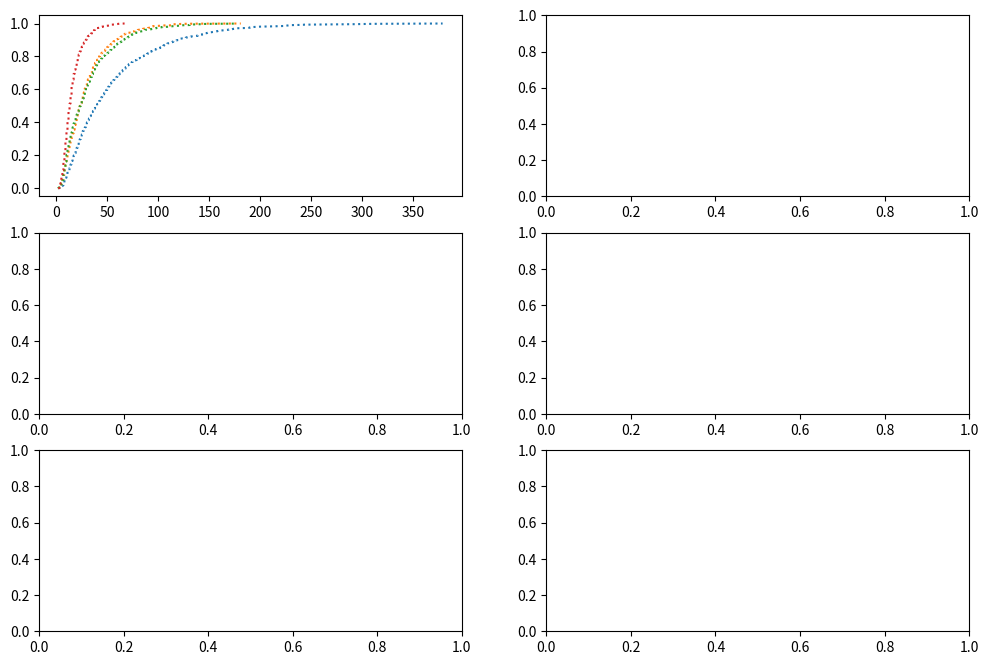

The matplotlib source for this figure: (Note: this script raises an exception after producing the figure.)
import numpy as np 
import matplotlib.pyplot as plt
import statistics as s

run_gwsat01 = [5199, 5781, 17786, 3586, 2035, 1951, 4671, 5644, 11506, 8211, 3898, 2311, 13757, 23339, 6862, 8777, 3559, 2835, 4026, 25472, 9886, 3614, 2482, 2015, 7918, 16600, 9321, 5143, 27361, 8989, 4627, 5298, 12314, 25725, 7415, 4192, 44845, 16258, 17688, 7928, 4772, 1811, 9944, 6477, 8719, 3542, 5426, 13150, 2348, 3754, 1678, 29783, 1501, 9166, 23778, 1407, 14811, 3742, 4362, 6793, 13452, 8936, 4856, 3973, 10255, 20146, 5754, 2731, 6534, 14142, 8356, 16496, 6479, 6290, 3115, 12085, 6852, 4202, 19853, 9624, 3815, 25770, 3321, 7313, 14459, 22357, 6512, 1547, 2058, 33797, 10723, 6526, 6615, 5202, 7465, 20494, 34364, 1863, 13225, 1115, 5977, 3455, 3413, 6403, 3446, 4559, 12100, 6648, 1656, 4048, 5475, 6281, 5174, 6696, 11252, 12458, 10347, 7249, 10497, 20545, 2948, 17930, 8881, 2993, 11540, 57652, 8520, 35996, 12899, 23706, 6480, 2801, 7597, 1328, 6486, 1386, 14342, 4752, 2293, 11335, 4630, 10441, 5511, 1670, 2106, 19307, 3757, 5257, 1573, 28658, 8158, 37758, 18361, 36946, 18681, 5201, 8092, 4422, 1996, 9926, 15085, 9188, 5573, 3670, 20607, 11661, 13432, 19928, 16103, 2654, 8193, 6345, 1149, 2307, 6110, 5028, 12952, 24828, 14225, 2759, 3028, 11117, 4985, 9172, 1992, 2599, 2892, 14441, 10565, 8539, 13103, 7961, 8014, 6746, 7239, 38395, 3555, 18312, 1828, 3356, 1871, 3861, 16577, 8873, 17490, 27276, 2557, 9348, 10919, 35262, 5149, 1825, 12068, 7619, 10418, 48613, 2990, 15554, 12157, 3116, 6010, 10549, 13154, 2606, 4875, 2456, 5279, 11248, 8753, 11864, 4324, 2401, 2466, 32206, 7419, 12906, 20642, 18571, 1912, 3633, 1682, 12963, 3851, 1938, 15729, 2566, 3849, 29194, 3723, 4043, 17529, 2070, 27378, 4763, 10416, 10362, 8148, 2203, 6922, 4375, 1919, 5557, 24635, 7837, 3376, 3841, 16571, 1957, 19644, 6086, 13964, 10236, 3344, 4790, 8685, 8387, 12072, 4609, 3261, 14367, 7056, 6465, 6479, 2895, 5106, 1899, 25235, 7329, 10339, 12455, 7987, 18485, 6398, 5500, 25303, 5147, 4635, 11928, 6702, 8684, 9809, 3491, 13830, 12762, 4402, 2777, 7258, 9347, 6487, 7226, 9140, 14481, 13621, 2569, 7385, 4168, 3587, 25613, 5769, 2896, 4769, 25749, 11427, 13172, 9086, 7127, 6588, 9510, 6073, 6759, 2680, 8067, 25462, 14120, 30145, 1421, 10988, 4093, 20772, 10184, 4517, 3088, 4241, 4079, 3978, 2207, 6031, 23464, 9971, 13049, 11457, 7889, 10774, 11014, 1488, 12206, 52258, 19919, 7138, 25275, 2143, 7608, 5540, 61569, 9578, 1569, 6695, 14557, 5403, 7404, 6649, 8019, 19448, 18967, 27868, 15634, 5729, 7433, 8685, 28590, 10754, 2267, 8514, 5043, 4833, 4980, 4830, 3049, 10289, 9681, 11872, 9546, 3969, 4619, 11891, 4342, 12081, 8208, 2814, 11301, 3422, 3229, 16084, 3161, 2460, 18370, 28021, 2612, 1796, 4790, 32966, 5285, 38653, 3665, 1342, 10922, 2022, 1577, 4605, 7486, 3266, 23604, 13187, 5283, 20893, 2463, 7158, 14928, 26658, 3152, 52952, 8049, 4494, 30065, 4445, 1843, 22902, 14421, 1486, 22211, 38594, 5544, 23352, 2613, 6727, 16712, 3040, 2966, 15621, 10467, 8053, 2613, 20768, 7632, 9177, 825, 8314, 15117, 16141, 13344, 2028, 8011, 19656, 8412, 4553, 2019, 3174, 4116, 19179, 2545, 1677, 6624, 7796, 10032, 2236, 2277, 2238, 3685, 26353, 40879, 14645, 7288, 4333, 5466, 17078, 2462, 7453, 5350, 4340, 9035, 9864, 13666, 6044, 2343, 13140, 32960, 24901, 6320, 63683, 7346, 3770, 17019, 12168, 11444, 10188, 2560, 2992, 4925, 4819, 39699, 3480, 5792, 12537, 4250, 13576, 1466, 7658, 2424, 14899, 6904, 5299, 5943, 2644, 32227, 5222, 3783, 1609, 6431, 5004, 16471, 2446, 12838, 2289, 24881, 19739, 6262, 5961, 12805, 4872, 4123, 1866, 19181, 5287, 4492, 21696, 2067, 15504, 24357, 2895, 3018, 4006, 11589, 19556, 10351, 13032, 18259, 17192, 10722, 11601, 12557, 29329, 11237, 6226, 10396, 7609, 4093, 49394, 2933, 1219, 2682, 3670, 4294, 8412, 14209, 8732, 26082, 3838, 12107, 1880, 6256, 3444, 5369, 9084, 2373, 10464, 5112, 3171, 6905, 3179, 10650, 6154, 15934, 22113, 1471, 9691, 12045, 4435, 7089, 43700, 11129, 9667, 7978, 11603, 8932, 2210, 14102, 3845, 23180, 3949, 4115, 7222, 12768, 10219, 30672, 9425, 2031, 9108, 19564, 5397, 19235, 2939, 2108, 9141, 13459, 12203, 16107, 7728, 3475, 1841, 3126, 2999, 20889, 9951, 27797, 8949, 26820, 8301, 4604, 16678, 2645, 8398, 7357, 4349, 5431, 13200, 6362, 2225, 63070, 9725, 4965, 3570, 3750, 7118, 9340, 6958, 3692, 7261, 6610, 5766, 11628, 2018, 19266, 27196, 1801, 27504, 5519, 5588, 3657, 4613, 14590, 4969, 24072, 2583, 6478, 4926, 1920, 18043, 18422, 5142, 5541, 24934, 12385, 7184, 5297, 9796, 8175, 20846, 2985, 4135, 43640, 5705, 21213, 7830, 2490, 3642, 18039, 24835, 9385, 14660, 31241, 11333, 14171, 4780, 23944, 4896, 1786, 6578, 23345, 3744, 8126, 9026, 5476, 4123, 41019, 5468, 14621, 2466, 5748, 1683, 10511, 3929, 3281, 2259, 21204, 5451, 2051, 27153, 8988, 14889, 46241, 3763, 6370, 2911, 11920, 835, 10336, 7311, 12624, 5174, 25949, 2429, 3650, 6707, 8300, 20616, 10461, 13779, 8288, 29914, 24081, 9516, 21777, 2612, 6366, 2283, 6149, 11116, 14477, 4026, 7965, 882, 1838, 3714, 3920, 7257, 19901, 9749, 5577, 1516, 6145, 4423, 4994, 6847, 12123, 8053, 3773, 4533, 5608, 32464, 12596, 13293, 3856, 3735, 7418, 5644, 1747, 2884, 20648, 4315, 3848, 5903, 6321, 16332, 22293, 1763, 10359, 44838, 11069, 37588, 4818, 25288, 2221, 22168, 1611, 8190, 2021, 6629, 2580, 8678, 8718, 14331, 2560, 28215, 2277, 3892, 13002, 1589, 8191, 3295, 19837, 7510, 34318, 2054, 5413, 17330, 22473, 17084, 3023, 24266, 10477, 6318, 9003, 9002, 4267, 10203, 13424, 31863, 5199, 19235, 9944, 15958, 4048, 2683, 9116, 19531, 10808, 2539, 8045, 5731, 15824, 35857, 2937, 12196, 9347, 1611, 1802, 11802, 7635, 5761, 17862, 9078, 5257, 32409, 3724, 9212, 12147, 13339, 2851, 16903, 12470, 7234, 10060, 8318, 9111, 17049, 4097, 12355, 6694, 19575, 26579, 13518, 15517, 27953, 6074, 7731, 13137, 6244, 9651, 2798, 2428, 7595, 10109, 19484, 5015, 1977, 3087, 13687, 30766, 9510, 8335, 8577, 4910, 5494, 2835, 7649, 2970, 1075, 3406, 3474, 4034, 26033, 17933, 3978, 9036, 5511, 10819, 2272, 1884, 11541, 3410, 8799, 8571, 4054, 3407, 31807, 6359, 7973, 6582, 1184, 8155, 2409, 1552, 23340, 2314, 10752, 6355, 8543, 5962, 2270, 10588, 5820, 15736, 4289, 9452, 11498, 9116, 22852, 5499, 8744, 26334, 2417, 7335, 16322, 23340, 16274, 2099, 25032, 3058, 6467, 4722, 5246, 18027, 13782, 9966, 2115, 16513, 15641, 6848, 1139, 22568, 21924, 14407, 11557, 7904, 19786, 14695, 11346, 18722, 4036, 3216, 3939, 6826, 6422, 7853, 16897, 8681, 4492, 3556, 27770, 7470, 11034, 8394, 4028, 5259, 4345, 3534, 15617, 4127, 2187, 15297]
run_gwsat02 = [7224, 7583, 4190, 3749, 2569, 3185, 3844, 4190, 21545, 7388, 7163, 1783, 3704, 1275, 2917, 5154, 21395, 4319, 2380, 13391, 5257, 2887, 7158, 12853, 2315, 8949, 2253, 6528, 11657, 6747, 7682, 5536, 1963, 5912, 8268, 3256, 4375, 4633, 14256, 3188, 3452, 4330, 16558, 1743, 7215, 1452, 2526, 2230, 1847, 1924, 1938, 4485, 6291, 3176, 11940, 8640, 4938, 3474, 4752, 6587, 2685, 2108, 4296, 6784, 2739, 1996, 1693, 3891, 5358, 6391, 4577, 6560, 2960, 5253, 6927, 1793, 5166, 2846, 5424, 3822, 5241, 3892, 3214, 9470, 5601, 3061, 8895, 2284, 2348, 5634, 3848, 1768, 16279, 10107, 3891, 3064, 3995, 3651, 3032, 10827, 5051, 4130, 4928, 2410, 10823, 1987, 2010, 4910, 6554, 4634, 3210, 2496, 2711, 7628, 4369, 1756, 4509, 6280, 2319, 6091, 12216, 3802, 4782, 5919, 923, 7384, 1983, 10434, 2836, 6537, 11676, 4926, 11090, 3246, 2006, 17033, 3531, 10709, 1192, 3166, 13968, 13377, 2058, 5572, 1248, 4177, 2189, 7553, 6301, 1936, 6276, 7296, 5072, 5677, 3364, 11190, 3719, 9387, 1625, 873, 3690, 7278, 3591, 6835, 2361, 2310, 5482, 5024, 5581, 4739, 5195, 3096, 1154, 6636, 8948, 5396, 3518, 1646, 3109, 9919, 16062, 9559, 15569, 2282, 8684, 1439, 16173, 2502, 3182, 2421, 6477, 3599, 2394, 4795, 8446, 16137, 9971, 3852, 10233, 3492, 18424, 6582, 1891, 7513, 5188, 8879, 1679, 2374, 4182, 1578, 1704, 11537, 2036, 9794, 5481, 7707, 6085, 7340, 6821, 843, 4959, 9637, 10679, 2864, 11368, 7966, 5294, 6331, 4008, 7957, 3235, 4198, 7563, 6065, 1239, 11469, 4270, 1604, 1991, 8634, 2142, 2053, 6132, 2139, 1241, 1542, 6093, 2786, 3934, 5802, 9388, 1736, 3787, 3139, 2160, 8133, 7395, 2419, 7404, 2123, 5004, 2913, 9054, 5934, 7119, 8866, 7155, 4808, 6639, 4410, 6275, 9604, 5881, 3211, 7481, 7887, 3783, 9859, 3343, 8919, 4564, 6641, 5518, 11340, 4108, 6575, 3735, 10902, 13561, 3665, 8934, 4321, 5386, 2147, 2044, 3940, 3949, 3343, 4513, 4430, 1595, 1491, 8434, 1894, 6270, 8349, 5005, 4597, 5561, 2094, 2439, 9635, 2737, 3563, 6783, 6135, 7123, 12725, 9732, 4999, 11082, 7796, 2361, 5732, 3733, 2993, 4785, 7803, 6782, 2853, 4129, 7524, 5041, 7726, 13896, 4645, 4486, 4515, 4727, 7010, 7245, 13031, 4857, 4431, 13013, 4664, 10612, 24221, 2718, 7690, 3124, 1461, 5041, 5891, 3618, 5353, 4743, 7196, 6741, 3679, 2333, 2388, 2588, 4694, 3915, 4146, 7393, 2653, 7752, 16060, 7294, 4671, 3894, 5764, 3616, 10642, 1621, 9916, 4060, 4520, 3969, 1176, 7581, 2558, 2110, 6771, 2740, 5328, 5010, 2464, 2153, 5113, 11466, 1728, 7472, 3696, 6132, 9040, 4909, 5635, 1888, 4048, 5308, 5511, 3917, 5150, 3562, 5502, 6883, 2201, 4629, 3930, 1511, 8013, 3167, 5249, 8118, 7647, 5884, 1968, 2872, 4188, 3844, 13719, 6564, 5462, 2393, 3673, 3239, 1178, 2789, 3353, 2943, 2184, 1848, 1223, 1467, 2228, 8192, 2951, 5789, 16765, 15709, 3706, 6878, 2768, 2412, 8438, 14196, 3944, 1578, 2371, 8363, 1267, 18437, 4950, 4684, 2384, 4886, 7887, 2053, 8910, 9149, 10107, 4902, 2731, 9293, 4623, 1712, 7029, 13547, 11026, 5206, 6165, 11729, 2987, 8159, 1926, 8085, 1940, 4182, 12305, 11258, 7190, 6655, 6464, 2487, 2195, 1661, 2949, 1361, 3340, 3131, 4235, 6251, 6059, 5882, 6430, 4888, 4173, 1435, 14224, 4036, 6108, 2436, 5637, 5788, 2170, 10607, 6523, 9022, 1907, 1709, 5920, 2752, 2047, 1861, 4206, 1733, 2541, 15207, 3371, 1371, 4006, 1085, 6324, 3972, 1353, 2387, 2174, 7931, 3183, 10518, 1629, 1594, 1389, 4290, 1643, 3756, 4136, 2957, 2566, 1752, 5935, 3216, 3571, 3815, 3066, 6871, 10195, 2223, 4054, 5974, 1412, 13615, 2840, 1942, 2834, 3259, 2843, 6674, 1126, 16633, 1320, 2880, 2094, 4717, 6297, 1351, 3584, 17193, 18161, 3936, 5924, 6612, 8694, 2127, 4956, 8337, 1957, 11879, 8732, 4402, 17841, 4092, 18671, 5936, 1114, 2638, 3447, 1233, 4459, 1867, 2144, 12487, 4068, 684, 2674, 10161, 4294, 8017, 1713, 1703, 1208, 7371, 4393, 4810, 3969, 2544, 2481, 4025, 2551, 1607, 4258, 4570, 11407, 7141, 3103, 5699, 9245, 7268, 2951, 1655, 1954, 4099, 9120, 2693, 2209, 8707, 2768, 5551, 2803, 5332, 3838, 4770, 3990, 4476, 3500, 18791, 2522, 3089, 9886, 5919, 3025, 1494, 4933, 19376, 6169, 5364, 20223, 11116, 4938, 13896, 6582, 10369, 8745, 4487, 3283, 5543, 5714, 1436, 3004, 4223, 10146, 5308, 2073, 4976, 1963, 9510, 1128, 2196, 2881, 4104, 2322, 2864, 6659, 2778, 4910, 1485, 1108, 7966, 3391, 7835, 1379, 3111, 4125, 5619, 1574, 3212, 3465, 6770, 4141, 6541, 6264, 2934, 6900, 4345, 8761, 4298, 4663, 1515, 1219, 6504, 8645, 5772, 5238, 5675, 4697, 5723, 4082, 6113, 3298, 1894, 3511, 6013, 2302, 15736, 8249, 8396, 2630, 8897, 24029, 8168, 7518, 4532, 1960, 10360, 13599, 7328, 2345, 17375, 6807, 3334, 4663, 3280, 4444, 2703, 4605, 9262, 4947, 4826, 7511, 2351, 5924, 6087, 5524, 1776, 5491, 2855, 1989, 2069, 1981, 2940, 3503, 10874, 11208, 2962, 14923, 7406, 5922, 7157, 1518, 3304, 2600, 4379, 3276, 1971, 10438, 4439, 1916, 9236, 12093, 2063, 7134, 11821, 6159, 5095, 4724, 4902, 3343, 10054, 5197, 2311, 5497, 2813, 8160, 4910, 34548, 2835, 1533, 2059, 8255, 5565, 5339, 2432, 1972, 16157, 14935, 4622, 5346, 5309, 5251, 8014, 7819, 5490, 4361, 21978, 2966, 6966, 21531, 3520, 4168, 8998, 6045, 3685, 4588, 2198, 4511, 2427, 14596, 2378, 2466, 23567, 4987, 13301, 9052, 1770, 12957, 10354, 3882, 9879, 3477, 12307, 8839, 5487, 2944, 2063, 1548, 3372, 11105, 1667, 2679, 15619, 2151, 12393, 9408, 4048, 12310, 10732, 4431, 9894, 3614, 4514, 4579, 3123, 4515, 5359, 7485, 1793, 9108, 5003, 3806, 11696, 11296, 5076, 11300, 4982, 6477, 2612, 11104, 11071, 1542, 2295, 2011, 2941, 4567, 1420, 12478, 1142, 1957, 13085, 6367, 4103, 4928, 3361, 6890, 1703, 5798, 8480, 1130, 7588, 2251, 1127, 3257, 4292, 3137, 3512, 1439, 1781, 5465, 5188, 9860, 2198, 3762, 5348, 10853, 4657, 20669, 8504, 1586, 3178, 16134, 12315, 15453, 3087, 4180, 5293, 3345, 5115, 1406, 4529, 5545, 9213, 3606, 2359, 5614, 2400, 7259, 6396, 1270, 6663, 5635, 6752, 9546, 3934, 2594, 3388, 19276, 2298, 2631, 3737, 8831, 2895, 1698, 6945, 3524, 1361, 2249, 3388, 9687, 1447, 4180, 4129, 5714, 4939, 7054, 1400, 6888, 1460, 6172, 9806, 4875, 5366, 1898, 3947, 2227, 6137, 2615, 2162, 1078, 8328, 4113, 10974, 6299, 2143, 2771, 10688, 4745, 4669, 2337, 902, 1273, 1227, 1698, 4524, 6759, 2584, 2185, 8898, 9037, 2543, 2690, 4747, 4107, 4103, 1901, 6070, 5671, 1778, 6171]
run_walksat01 = [1142, 3451, 678, 679, 1636, 1441, 916, 598, 1393, 3685, 850, 594, 397, 1763, 1279, 606, 943, 589, 1000, 597, 639, 1038, 3906, 1792, 2131, 2902, 571, 998, 1097, 2560, 1668, 2059, 4458, 1727, 807, 626, 1055, 1019, 2231, 2684, 639, 1022, 504, 920, 785, 1387, 1898, 3897, 477, 442, 936, 1552, 1658, 1288, 2883, 1191, 1381, 1537, 2205, 1077, 1344, 4088, 2191, 819, 1337, 607, 1886, 1093, 1805, 659, 1243, 983, 775, 574, 1605, 645, 750, 1243, 665, 1685, 1534, 1541, 666, 1149, 741, 689, 1729, 2577, 1597, 2167, 476, 2454, 2206, 931, 766, 2149, 1913, 819, 590, 1350, 764, 2091, 743, 3265, 590, 1734, 2176, 2481, 797, 2486, 2419, 1929, 1019, 673, 2819, 1807, 2517, 853, 1235, 673, 561, 1416, 2070, 3826, 2899, 1865, 853, 1040, 2947, 2113, 861, 921, 571, 3113, 966, 1177, 3515, 2284, 723, 1595, 695, 3111, 1272, 1854, 838, 4029, 1541, 665, 709, 1665, 1171, 1970, 1313, 1720, 3021, 838, 909, 1316, 4646, 1370, 1704, 1292, 1132, 839, 1744, 830, 1262, 1825, 634, 1428, 1029, 1827, 447, 5823, 2924, 1657, 723, 722, 1549, 2086, 1054, 940, 5819, 694, 673, 573, 3524, 521, 1856, 2131, 1964, 1464, 699, 5303, 693, 1555, 816, 2559, 1755, 1153, 2837, 975, 4760, 2002, 1749, 1756, 1758, 1329, 903, 521, 2076, 603, 2718, 1123, 2229, 1201, 1593, 730, 1037, 1888, 865, 2548, 4599, 575, 521, 522, 3343, 867, 1502, 513, 547, 3088, 533, 752, 916, 1716, 5560, 731, 659, 1666, 576, 682, 1070, 2687, 1498, 785, 1953, 1810, 797, 1948, 785, 1428, 1805, 466, 1068, 1642, 1546, 1168, 1489, 625, 3614, 998, 3021, 926, 1467, 2054, 1582, 2666, 669, 851, 2778, 2580, 837, 1905, 2957, 2506, 2865, 2364, 3551, 1889, 1356, 3177, 1326, 1484, 664, 607, 1169, 811, 2054, 1058, 1724, 880, 1146, 587, 833, 763, 1026, 1001, 892, 3715, 432, 1004, 1380, 1550, 1815, 3545, 1761, 1275, 834, 881, 1514, 1045, 1115, 4392, 1859, 518, 4028, 1118, 3744, 1955, 1543, 6461, 1666, 1422, 2198, 1430, 1702, 1306, 848, 626, 2683, 1013, 2007, 1784, 1986, 1696, 475, 3163, 2137, 3639, 646, 800, 1361, 2363, 766, 766, 1994, 1981, 1561, 2817, 1709, 1474, 606, 1035, 2589, 2187, 3755, 2217, 1249, 1859, 883, 734, 1488, 2573, 5901, 2103, 702, 1168, 2470, 1878, 1048, 911, 1028, 2517, 883, 1125, 797, 1056, 4039, 1023, 2933, 889, 2168, 661, 1550, 653, 975, 3308, 2425, 1281, 871, 859, 755, 995, 4059, 805, 1609, 3217, 1810, 1229, 2900, 4665, 2619, 870, 889, 3293, 617, 1902, 2101, 3708, 2968, 1143, 1597, 787, 2683, 1578, 858, 1415, 1724, 1918, 382, 1030, 861, 3148, 1093, 1246, 2084, 723, 722, 2941, 2289, 2983, 803, 1210, 560, 1060, 1604, 1044, 1792, 753, 854, 1802, 2919, 811, 6149, 2598, 1662, 1803, 609, 2165, 982, 2459, 824, 809, 817, 1069, 1716, 2026, 1459, 999, 2894, 1317, 1138, 2785, 818, 985, 747, 755, 1483, 2221, 4569, 1402, 2760, 721, 741, 2851, 750, 2831, 2285, 1500, 2926, 1380, 673, 1807, 605, 1334, 1380, 2805, 3592, 2044, 2043, 1657, 1080, 698, 651, 3286, 881, 596, 1032, 1488, 2078, 1208, 2538, 2896, 1321, 1411, 608, 612, 1275, 2118, 1582, 627, 1684, 740, 1086, 1922, 1304, 3766, 565, 657, 1149, 531, 2033, 1450, 3434, 583, 2559, 2598, 854, 695, 4142, 834, 883, 798, 616, 624, 1175, 3014, 517, 591, 991, 544, 849, 869, 759, 3848, 2636, 881, 1104, 1914, 1634, 642, 766, 623, 4051, 1213, 1753, 768, 1748, 2671, 1826, 681, 1381, 2145, 1741, 620, 919, 855, 1438, 1354, 440, 2187, 1457, 1938, 2632, 1703, 2053, 935, 1970, 2443, 1557, 564, 1099, 1517, 773, 531, 2027, 1560, 3228, 1070, 1596, 444, 1108, 721, 529, 1231, 1778, 760, 576, 2248, 671, 1647, 558, 762, 3361, 1325, 1537, 3299, 1622, 1214, 1154, 1401, 1188, 1754, 1849, 941, 1165, 1708, 3103, 1221, 1934, 711, 1238, 3500, 1104, 1971, 5037, 942, 1540, 455, 3231, 3391, 2352, 2092, 2515, 731, 1263, 2844, 1346, 2729, 2044, 2332, 472, 555, 582, 5057, 894, 1203, 970, 1044, 1564, 779, 671, 1802, 1634, 1302, 3149, 1054, 588, 4241, 2028, 801, 651, 1605, 1712, 1273, 1393, 916, 2348, 599, 807, 875, 656, 3743, 693, 907, 784, 927, 2219, 3189, 873, 1112, 1440, 346, 985, 3014, 530, 675, 964, 2369, 600, 686, 2898, 894, 928, 1516, 1038, 1136, 2158, 5472, 821, 2397, 3261, 838, 912, 1912, 2001, 1059, 552, 1535, 1633, 861, 1298, 2075, 534, 573, 5135, 1672, 464, 679, 2284, 1307, 1852, 782, 1229, 5647, 801, 877, 3125, 1543, 6510, 1086, 1458, 3531, 2270, 488, 456, 2510, 885, 632, 1012, 3160, 1560, 1106, 1356, 628, 957, 3539, 1634, 2032, 783, 1110, 712, 1110, 1596, 1256, 2075, 6059, 774, 1895, 1527, 1200, 568, 1053, 580, 1741, 1391, 2105, 1071, 1576, 853, 615, 1385, 1019, 1127, 1143, 883, 2064, 1802, 922, 2177, 628, 4241, 691, 604, 1606, 4367, 1192, 1696, 702, 2444, 870, 939, 1869, 1388, 1383, 1486, 3154, 1899, 1230, 1926, 3867, 2219, 823, 988, 745, 681, 2510, 2851, 1027, 1776, 509, 3109, 1055, 4875, 453, 885, 1436, 1717, 716, 1387, 1116, 2056, 2949, 701, 1022, 1468, 1259, 962, 1167, 847, 701, 774, 741, 1094, 446, 3200, 1290, 593, 3521, 748, 630, 3200, 628, 840, 2437, 2582, 2583, 1122, 1607, 966, 808, 5113, 7510, 1385, 3248, 2086, 3595, 576, 1306, 1092, 2842, 978, 1238, 4915, 1156, 715, 656, 4575, 3089, 1122, 1488, 1422, 352, 871, 2158, 1060, 1196, 2077, 1361, 663, 3289, 1072, 539, 772, 2385, 707, 674, 760, 1799, 987, 2788, 893, 723, 801, 948, 1272, 481, 758, 479, 474, 685, 1259, 712, 744, 3332, 695, 1427, 7413, 580, 692, 853, 1846, 971, 698, 1753, 3135, 4887, 2817, 811, 3452, 758, 4477, 6198, 503, 1533, 1015, 1494, 2488, 1363, 1102, 706, 653, 808, 1126, 406, 1751, 628, 1078, 2407, 3209, 977, 1759, 833, 396, 1524, 2633, 1875, 691, 3574, 734, 605, 654, 1365, 650, 2637, 611, 1018, 1149, 1399, 599, 2261, 2160, 532, 490, 4507, 906, 808, 1357, 799, 1753, 2175, 1404, 891, 1499, 966, 1611, 2025, 1490, 4287, 1512, 1816, 772, 2040, 606, 1163, 608, 662, 2004, 873, 949, 1348, 794, 1998, 1875, 1412, 1615, 1394, 2048, 3659]
run_walksat02 = [1221, 1159, 1109, 599, 444, 1884, 712, 1802, 984, 1607, 1141, 1746, 677, 620, 672, 774, 924, 698, 725, 2228, 463, 835, 1163, 1303, 970, 848, 808, 643, 714, 1535, 688, 762, 521, 560, 722, 515, 698, 1588, 744, 1105, 1274, 1563, 1959, 1707, 1387, 492, 749, 1866, 1303, 1133, 1031, 1107, 503, 867, 911, 1693, 733, 617, 808, 871, 691, 561, 1508, 936, 790, 806, 447, 561, 505, 757, 994, 746, 780, 1014, 1001, 1452, 1000, 636, 594, 1642, 1284, 1367, 1998, 1600, 1546, 550, 859, 3143, 477, 1062, 1035, 507, 618, 922, 927, 522, 686, 628, 1344, 1785, 1033, 493, 446, 718, 536, 777, 1105, 1396, 821, 1165, 622, 1149, 917, 789, 713, 552, 1374, 971, 875, 1119, 749, 783, 698, 593, 1843, 853, 2244, 846, 1006, 766, 1261, 507, 979, 782, 576, 540, 925, 605, 611, 708, 835, 622, 854, 2165, 1143, 1081, 1183, 654, 820, 702, 564, 636, 1516, 508, 926, 726, 794, 725, 1608, 2676, 865, 616, 633, 487, 606, 641, 438, 727, 808, 1125, 761, 1004, 775, 534, 1236, 739, 1206, 494, 780, 755, 1745, 840, 1801, 1132, 1539, 524, 593, 742, 1344, 904, 1675, 1867, 903, 840, 605, 911, 1006, 771, 562, 468, 985, 959, 841, 1063, 2465, 1246, 539, 674, 675, 432, 598, 1514, 902, 1013, 872, 574, 1151, 884, 792, 906, 491, 1856, 450, 836, 647, 1244, 897, 829, 886, 1417, 809, 1284, 509, 835, 727, 1107, 1414, 1030, 566, 1204, 970, 953, 515, 673, 616, 694, 587, 863, 897, 1922, 1617, 1200, 1018, 533, 741, 604, 1330, 798, 1082, 914, 1383, 1275, 910, 546, 620, 649, 1284, 750, 1066, 1477, 918, 1219, 486, 720, 1171, 803, 1965, 983, 703, 792, 725, 703, 635, 806, 680, 1500, 1447, 1137, 1100, 837, 1248, 1375, 1046, 1096, 549, 844, 1766, 672, 475, 654, 663, 962, 1030, 614, 773, 558, 552, 662, 604, 1070, 1699, 981, 648, 1473, 998, 621, 1065, 929, 2773, 730, 1406, 721, 956, 974, 526, 742, 583, 784, 1280, 873, 835, 819, 556, 1263, 1460, 965, 1098, 763, 1423, 509, 1262, 1115, 698, 1001, 812, 1284, 844, 725, 755, 609, 809, 1105, 1158, 1018, 535, 1234, 728, 2014, 930, 2442, 825, 731, 499, 646, 1179, 1919, 2513, 2140, 1762, 1139, 718, 707, 1613, 814, 1000, 854, 834, 1018, 922, 684, 1166, 632, 652, 1049, 567, 512, 986, 791, 1014, 914, 1181, 713, 583, 837, 1314, 694, 694, 757, 554, 409, 1178, 1494, 807, 848, 814, 421, 785, 1173, 607, 950, 946, 2193, 978, 789, 663, 736, 1750, 1077, 971, 783, 515, 560, 1200, 870, 565, 1030, 2230, 1373, 567, 505, 1246, 691, 828, 1116, 1443, 630, 652, 461, 592, 1623, 617, 810, 1212, 700, 651, 736, 560, 902, 2154, 968, 853, 1576, 758, 1351, 717, 861, 2066, 725, 519, 909, 862, 1263, 784, 717, 880, 684, 562, 439, 831, 2466, 1392, 1353, 703, 2175, 1206, 1283, 967, 1022, 2260, 585, 1028, 961, 973, 1716, 935, 760, 1319, 1142, 855, 697, 654, 630, 1182, 1222, 898, 637, 1159, 545, 713, 770, 2095, 502, 1019, 805, 1586, 845, 937, 660, 632, 1156, 971, 856, 1204, 1043, 500, 1145, 1000, 2194, 663, 1398, 1451, 685, 595, 670, 623, 815, 910, 492, 2732, 662, 1150, 895, 1002, 1531, 732, 1494, 742, 1101, 931, 1757, 899, 623, 945, 722, 657, 968, 1005, 1047, 838, 519, 1334, 1183, 1214, 653, 572, 1441, 1249, 1145, 682, 923, 651, 963, 706, 1023, 2035, 573, 970, 754, 731, 1118, 1499, 543, 462, 1275, 2038, 667, 1518, 547, 733, 679, 1409, 1227, 939, 623, 674, 614, 569, 537, 1166, 1062, 942, 1551, 952, 876, 1520, 835, 782, 1076, 1284, 738, 875, 1264, 786, 1113, 589, 725, 1290, 936, 882, 847, 1068, 1129, 1490, 1896, 1273, 1030, 1878, 551, 1614, 694, 646, 638, 962, 670, 463, 780, 1310, 496, 1287, 1173, 1028, 1258, 833, 745, 875, 550, 721, 1482, 694, 923, 984, 913, 662, 591, 873, 947, 1201, 1759, 661, 1476, 1512, 592, 530, 1127, 934, 1662, 793, 2409, 547, 635, 826, 1071, 909, 1706, 1104, 1239, 623, 633, 942, 1550, 733, 1308, 1555, 1007, 882, 670, 883, 1177, 1193, 1448, 752, 593, 569, 1786, 782, 967, 1374, 626, 969, 875, 778, 546, 518, 735, 913, 787, 596, 625, 1339, 1428, 1200, 786, 725, 1157, 1722, 802, 698, 1102, 998, 542, 792, 906, 1251, 1236, 847, 1769, 775, 865, 1740, 1866, 1229, 555, 944, 891, 803, 507, 851, 767, 1456, 2768, 1312, 1079, 857, 652, 802, 1267, 886, 526, 731, 1015, 721, 1035, 1279, 1001, 1877, 644, 852, 710, 1265, 749, 1009, 456, 595, 1041, 1421, 837, 1818, 726, 696, 3243, 1018, 595, 837, 966, 844, 646, 920, 730, 791, 738, 1467, 786, 414, 862, 1258, 470, 1013, 643, 1009, 531, 791, 645, 511, 2269, 1016, 725, 860, 771, 1255, 658, 1064, 697, 760, 515, 1349, 1833, 2030, 719, 682, 637, 498, 576, 531, 722, 1061, 1241, 1094, 781, 1759, 890, 956, 1874, 695, 787, 643, 1229, 815, 1038, 628, 1325, 958, 1168, 1744, 658, 509, 1265, 1083, 881, 2183, 991, 1277, 658, 776, 1115, 609, 1062, 916, 741, 561, 1884, 1442, 815, 797, 600, 799, 1090, 1281, 1964, 655, 932, 771, 611, 927, 531, 762, 702, 1162, 1229, 733, 757, 990, 564, 883, 799, 1193, 947, 2279, 987, 648, 647, 1861, 754, 667, 990, 1467, 756, 1095, 428, 723, 946, 2123, 1184, 899, 363, 820, 923, 662, 694, 656, 2435, 472, 1575, 1309, 1069, 1616, 843, 646, 546, 1412, 718, 1069, 468, 650, 773, 1181, 746, 828, 1134, 622, 818, 1044, 573, 529, 1021, 654, 1404, 648, 565, 1398, 910, 1296, 577, 703, 555, 1175, 972, 449, 447, 449, 702, 553, 726, 744, 1507, 897, 794, 855, 1259, 1032, 655, 472, 954, 716, 827, 823, 992, 860, 1292, 1080, 1698, 863, 2540, 2772, 1144, 660, 1027, 1155, 1278, 991, 950, 711, 849, 1572, 539, 672, 753, 1021, 919, 761, 3072, 859, 830, 590, 850, 797, 612, 998, 421, 964, 1179, 668, 1090, 795, 1046, 731, 1090, 1009, 1226, 1145, 894, 1476, 681, 457, 971, 1212, 588, 478, 1223, 831, 980]

iter_gwsat01 = [27, 34, 106, 21, 9, 6, 20, 27, 59, 47, 18, 8, 74, 103, 26, 34, 11, 11, 15, 91, 38, 15, 11, 7, 33, 65, 38, 20, 109, 40, 19, 17, 49, 107, 30, 15, 188, 86, 90, 42, 18, 7, 48, 31, 44, 17, 31, 72, 11, 17, 9, 151, 5, 43, 114, 7, 82, 17, 25, 34, 73, 61, 19, 24, 57, 128, 29, 18, 34, 82, 44, 86, 36, 31, 18, 63, 38, 21, 120, 53, 23, 153, 15, 33, 83, 127, 30, 9, 10, 177, 51, 29, 22, 26, 41, 102, 190, 8, 70, 5, 29, 20, 18, 37, 18, 25, 80, 34, 6, 20, 33, 37, 23, 34, 70, 69, 62, 40, 49, 107, 15, 93, 48, 12, 56, 310, 38, 192, 68, 127, 37, 13, 45, 5, 35, 7, 61, 22, 12, 63, 22, 60, 23, 10, 8, 114, 19, 23, 5, 149, 39, 194, 96, 209, 103, 25, 43, 29, 13, 55, 69, 54, 31, 20, 96, 56, 58, 96, 79, 18, 49, 33, 5, 13, 24, 25, 62, 138, 74, 18, 23, 64, 26, 43, 8, 11, 21, 76, 54, 53, 73, 48, 44, 43, 39, 214, 20, 105, 8, 20, 8, 19, 92, 44, 101, 164, 13, 49, 55, 177, 28, 10, 71, 42, 54, 264, 17, 94, 61, 16, 33, 51, 79, 11, 24, 8, 30, 63, 52, 65, 25, 11, 14, 181, 36, 74, 106, 102, 8, 15, 7, 66, 15, 8, 82, 10, 22, 164, 20, 24, 103, 11, 169, 27, 64, 48, 45, 9, 43, 26, 11, 30, 140, 42, 14, 22, 97, 10, 118, 37, 71, 51, 16, 25, 40, 38, 67, 26, 22, 76, 49, 34, 37, 19, 25, 8, 145, 30, 62, 69, 40, 113, 41, 30, 148, 33, 27, 63, 42, 47, 55, 24, 71, 83, 29, 14, 38, 42, 42, 42, 60, 82, 75, 13, 37, 21, 25, 142, 30, 16, 28, 143, 69, 76, 45, 39, 37, 59, 44, 37, 15, 53, 145, 70, 167, 11, 62, 26, 108, 50, 20, 14, 22, 16, 23, 9, 37, 121, 56, 67, 56, 37, 51, 59, 11, 65, 293, 108, 32, 104, 7, 30, 23, 287, 57, 11, 38, 77, 36, 32, 41, 42, 117, 107, 154, 79, 32, 40, 36, 132, 50, 9, 42, 22, 21, 26, 31, 14, 60, 49, 65, 52, 26, 24, 68, 23, 60, 41, 13, 65, 17, 18, 96, 18, 9, 88, 152, 13, 10, 30, 161, 28, 223, 21, 8, 61, 11, 12, 25, 44, 17, 129, 74, 24, 109, 10, 33, 76, 138, 16, 302, 39, 23, 158, 26, 11, 127, 66, 7, 114, 220, 27, 120, 16, 34, 82, 17, 14, 89, 47, 46, 14, 106, 44, 48, 3, 53, 76, 95, 67, 13, 39, 110, 42, 24, 12, 16, 26, 98, 12, 7, 30, 49, 61, 10, 12, 10, 18, 143, 237, 87, 37, 20, 31, 88, 11, 44, 30, 29, 50, 67, 72, 31, 13, 72, 189, 118, 35, 379, 33, 16, 98, 80, 66, 53, 14, 17, 27, 27, 228, 19, 30, 64, 20, 65, 9, 40, 11, 92, 46, 31, 32, 15, 173, 21, 23, 5, 34, 23, 91, 11, 67, 14, 147, 95, 35, 46, 64, 21, 25, 7, 105, 30, 21, 141, 9, 85, 144, 15, 16, 22, 79, 115, 58, 79, 100, 102, 51, 65, 75, 159, 63, 32, 51, 35, 20, 243, 15, 6, 14, 18, 24, 49, 78, 43, 129, 16, 68, 5, 32, 16, 29, 52, 10, 52, 22, 14, 29, 14, 57, 35, 94, 127, 7, 53, 71, 30, 35, 227, 62, 54, 42, 74, 48, 9, 71, 17, 99, 15, 22, 40, 59, 52, 174, 53, 8, 50, 100, 26, 101, 15, 11, 53, 74, 59, 89, 31, 19, 10, 11, 17, 115, 45, 155, 46, 121, 46, 23, 89, 14, 51, 39, 26, 29, 54, 44, 10, 345, 50, 29, 17, 24, 32, 43, 31, 19, 37, 26, 26, 68, 9, 104, 139, 10, 145, 28, 27, 19, 21, 82, 29, 132, 11, 36, 27, 8, 104, 93, 27, 26, 136, 61, 38, 30, 47, 47, 112, 14, 26, 226, 27, 115, 34, 16, 17, 87, 141, 45, 79, 170, 60, 69, 22, 120, 20, 7, 35, 116, 20, 39, 55, 24, 22, 223, 32, 79, 8, 27, 10, 52, 15, 14, 9, 113, 30, 10, 169, 54, 71, 242, 23, 31, 13, 75, 2, 55, 35, 56, 25, 144, 13, 16, 42, 45, 109, 60, 76, 44, 156, 121, 58, 118, 15, 32, 19, 32, 56, 80, 19, 36, 5, 7, 19, 16, 34, 113, 50, 35, 9, 42, 25, 28, 40, 56, 38, 24, 28, 32, 169, 68, 63, 25, 22, 38, 27, 7, 25, 123, 23, 21, 37, 33, 82, 128, 10, 67, 229, 62, 192, 21, 134, 10, 116, 7, 51, 13, 35, 15, 53, 49, 88, 15, 159, 13, 23, 56, 8, 47, 21, 109, 39, 198, 8, 29, 90, 130, 95, 15, 122, 65, 35, 45, 50, 21, 60, 98, 166, 22, 100, 57, 86, 20, 16, 43, 107, 68, 14, 44, 33, 92, 200, 17, 79, 51, 6, 9, 63, 38, 26, 91, 63, 27, 175, 23, 46, 57, 72, 16, 92, 59, 29, 49, 50, 58, 91, 22, 71, 33, 105, 145, 70, 84, 157, 44, 47, 70, 30, 46, 19, 14, 44, 57, 103, 25, 14, 16, 92, 173, 56, 48, 46, 25, 24, 18, 42, 15, 4, 19, 20, 22, 148, 112, 22, 61, 26, 56, 12, 8, 68, 18, 58, 51, 20, 19, 190, 47, 44, 35, 3, 52, 13, 5, 124, 15, 62, 31, 41, 33, 11, 50, 31, 82, 21, 48, 74, 47, 133, 33, 52, 149, 14, 45, 89, 121, 92, 15, 139, 14, 34, 28, 23, 86, 68, 53, 16, 89, 90, 37, 6, 114, 122, 95, 59, 46, 111, 70, 68, 102, 20, 17, 14, 34, 39, 45, 105, 52, 26, 14, 158, 33, 58, 51, 26, 23, 26, 27, 78, 23, 7, 82]
iter_gwsat02 = [35, 44, 25, 16, 15, 14, 19, 17, 114, 42, 51, 11, 27, 9, 16, 22, 124, 20, 15, 73, 24, 15, 38, 65, 10, 48, 10, 36, 69, 36, 40, 30, 11, 38, 37, 17, 26, 29, 85, 12, 16, 24, 82, 10, 37, 5, 11, 12, 8, 8, 11, 18, 34, 16, 69, 43, 25, 14, 26, 33, 10, 11, 22, 30, 12, 9, 6, 23, 29, 38, 25, 33, 12, 22, 33, 11, 26, 23, 24, 23, 23, 19, 18, 49, 40, 9, 50, 13, 13, 27, 21, 10, 93, 59, 17, 12, 32, 18, 14, 58, 27, 20, 31, 12, 50, 9, 7, 30, 42, 28, 21, 10, 18, 48, 26, 8, 21, 35, 13, 30, 61, 19, 22, 29, 3, 38, 12, 63, 17, 35, 61, 26, 62, 14, 9, 82, 19, 56, 8, 14, 72, 77, 10, 30, 9, 23, 8, 36, 29, 7, 33, 48, 31, 27, 18, 62, 17, 51, 5, 4, 16, 36, 20, 37, 13, 10, 27, 33, 25, 25, 26, 16, 6, 36, 50, 29, 21, 7, 15, 50, 88, 50, 90, 11, 48, 7, 81, 13, 19, 8, 22, 18, 12, 19, 46, 82, 50, 14, 53, 21, 101, 33, 10, 38, 31, 43, 7, 11, 22, 6, 6, 67, 10, 61, 29, 44, 25, 35, 30, 2, 16, 51, 43, 14, 59, 38, 24, 29, 23, 44, 26, 18, 41, 35, 7, 59, 17, 10, 6, 42, 11, 8, 28, 9, 7, 9, 35, 14, 23, 28, 44, 6, 15, 21, 7, 47, 36, 9, 35, 13, 23, 15, 42, 27, 35, 47, 30, 28, 35, 30, 37, 43, 29, 16, 37, 48, 20, 58, 20, 49, 28, 36, 30, 55, 23, 42, 19, 54, 73, 22, 45, 21, 26, 9, 9, 11, 13, 13, 25, 20, 5, 5, 39, 7, 29, 32, 23, 27, 30, 9, 10, 52, 13, 16, 35, 25, 39, 68, 44, 30, 62, 47, 13, 35, 20, 14, 23, 35, 35, 10, 17, 36, 28, 42, 80, 22, 28, 21, 22, 34, 36, 80, 27, 20, 63, 19, 64, 114, 10, 37, 11, 6, 40, 35, 14, 26, 25, 41, 31, 25, 11, 10, 11, 22, 20, 23, 32, 15, 39, 83, 37, 26, 21, 29, 16, 49, 12, 58, 21, 20, 20, 6, 51, 11, 8, 42, 11, 31, 36, 13, 13, 29, 64, 6, 36, 14, 30, 39, 24, 40, 12, 21, 28, 39, 21, 31, 16, 29, 38, 10, 21, 24, 8, 49, 14, 34, 44, 39, 26, 7, 14, 16, 22, 74, 32, 32, 12, 18, 19, 4, 12, 13, 16, 7, 6, 4, 9, 10, 33, 18, 35, 77, 74, 18, 32, 12, 15, 49, 79, 18, 9, 10, 46, 7, 102, 18, 30, 12, 28, 44, 7, 56, 53, 58, 29, 16, 54, 25, 5, 49, 77, 62, 32, 24, 65, 18, 45, 9, 54, 7, 26, 63, 60, 43, 32, 46, 13, 8, 9, 16, 6, 18, 17, 24, 35, 27, 35, 39, 25, 24, 9, 75, 22, 33, 11, 33, 31, 9, 62, 41, 51, 7, 10, 24, 16, 15, 8, 17, 11, 10, 92, 21, 7, 19, 5, 28, 22, 6, 10, 11, 45, 14, 57, 6, 6, 6, 22, 9, 20, 23, 13, 12, 12, 31, 22, 16, 28, 14, 40, 57, 9, 28, 32, 8, 90, 17, 10, 14, 19, 16, 42, 5, 94, 5, 17, 7, 20, 32, 5, 14, 95, 95, 18, 35, 42, 45, 14, 29, 42, 10, 67, 47, 21, 92, 21, 93, 41, 5, 11, 18, 6, 18, 8, 17, 75, 18, 8, 13, 58, 25, 37, 11, 11, 9, 37, 28, 20, 26, 15, 7, 25, 16, 6, 21, 23, 67, 36, 13, 30, 50, 41, 12, 7, 9, 17, 50, 10, 8, 55, 13, 28, 15, 28, 21, 22, 26, 19, 20, 103, 15, 17, 55, 43, 20, 9, 23, 113, 32, 26, 119, 67, 26, 85, 35, 65, 44, 23, 15, 31, 26, 8, 12, 18, 65, 40, 14, 32, 9, 58, 5, 9, 16, 20, 12, 13, 38, 14, 26, 7, 5, 45, 10, 48, 4, 15, 19, 23, 13, 18, 19, 32, 21, 28, 28, 16, 37, 15, 41, 21, 20, 7, 7, 29, 36, 27, 24, 27, 25, 28, 16, 28, 20, 8, 18, 30, 11, 80, 43, 42, 11, 43, 113, 37, 38, 25, 13, 54, 66, 37, 11, 97, 30, 14, 23, 12, 25, 16, 25, 40, 22, 29, 33, 12, 27, 27, 29, 7, 21, 12, 6, 9, 12, 13, 15, 48, 56, 14, 73, 37, 28, 37, 7, 17, 18, 21, 17, 8, 56, 22, 10, 48, 66, 6, 33, 68, 31, 27, 24, 23, 13, 56, 25, 19, 25, 16, 40, 26, 181, 13, 8, 12, 41, 31, 30, 15, 9, 93, 78, 24, 23, 32, 28, 44, 37, 32, 33, 121, 18, 31, 113, 17, 17, 50, 31, 19, 21, 9, 23, 8, 91, 7, 15, 137, 26, 73, 40, 8, 77, 66, 23, 52, 15, 62, 47, 30, 15, 8, 9, 20, 65, 6, 12, 94, 11, 56, 48, 20, 60, 55, 24, 53, 17, 21, 31, 13, 26, 27, 39, 9, 42, 30, 17, 56, 58, 24, 66, 25, 34, 11, 66, 68, 10, 12, 7, 10, 19, 6, 90, 4, 9, 65, 32, 15, 22, 18, 32, 6, 31, 56, 4, 44, 8, 4, 15, 19, 16, 17, 7, 10, 34, 25, 53, 11, 19, 18, 67, 22, 114, 39, 8, 17, 87, 68, 93, 13, 19, 28, 18, 22, 6, 22, 27, 50, 19, 10, 26, 12, 42, 33, 3, 31, 29, 35, 58, 25, 12, 13, 113, 10, 13, 22, 54, 18, 6, 38, 21, 5, 9, 19, 53, 8, 18, 23, 29, 27, 42, 6, 38, 8, 35, 53, 28, 28, 7, 20, 8, 33, 14, 10, 3, 46, 25, 62, 37, 11, 13, 52, 26, 27, 15, 4, 3, 5, 8, 31, 35, 8, 10, 56, 56, 13, 18, 24, 20, 26, 7, 39, 35, 11, 33]
iter_walksat01 = [13, 66, 8, 8, 29, 23, 13, 7, 24, 83, 14, 8, 3, 36, 23, 7, 15, 7, 17, 7, 7, 19, 85, 36, 50, 54, 7, 18, 20, 54, 33, 41, 98, 35, 12, 8, 18, 18, 39, 56, 8, 17, 6, 16, 12, 26, 39, 87, 5, 4, 16, 30, 33, 25, 61, 21, 28, 31, 47, 20, 26, 94, 46, 13, 26, 8, 39, 22, 36, 9, 22, 16, 12, 8, 34, 9, 11, 24, 9, 35, 31, 25, 9, 21, 11, 10, 36, 58, 35, 32, 5, 48, 39, 16, 11, 40, 35, 8, 8, 28, 11, 40, 10, 75, 8, 28, 45, 58, 11, 54, 54, 32, 20, 10, 63, 40, 53, 14, 23, 10, 7, 30, 44, 81, 66, 41, 14, 18, 65, 45, 13, 15, 7, 69, 17, 22, 68, 48, 11, 30, 10, 74, 25, 37, 14, 93, 30, 9, 10, 33, 21, 41, 26, 31, 67, 12, 12, 21, 97, 20, 33, 24, 21, 13, 37, 13, 24, 37, 9, 16, 16, 37, 4, 131, 64, 29, 9, 9, 29, 39, 19, 16, 131, 9, 9, 7, 77, 5, 38, 45, 41, 28, 11, 118, 9, 22, 14, 60, 35, 21, 64, 17, 113, 44, 36, 37, 37, 25, 15, 6, 43, 9, 59, 21, 48, 23, 34, 12, 17, 40, 13, 58, 109, 7, 6, 6, 73, 16, 29, 6, 7, 57, 6, 12, 18, 38, 132, 10, 9, 32, 7, 10, 12, 34, 11, 8, 38, 38, 8, 32, 12, 31, 37, 5, 18, 33, 33, 22, 30, 8, 80, 16, 66, 16, 30, 42, 31, 61, 10, 13, 59, 58, 13, 39, 66, 54, 65, 52, 74, 34, 26, 72, 27, 29, 9, 8, 23, 12, 46, 19, 36, 15, 20, 7, 12, 10, 14, 17, 16, 85, 4, 17, 26, 30, 37, 77, 36, 25, 15, 14, 29, 19, 14, 103, 39, 6, 67, 11, 59, 30, 14, 111, 27, 26, 35, 19, 29, 18, 6, 8, 49, 9, 28, 28, 23, 23, 4, 53, 40, 73, 6, 8, 16, 33, 7, 11, 38, 38, 29, 55, 21, 25, 7, 12, 42, 39, 82, 43, 23, 22, 8, 7, 29, 40, 98, 29, 9, 19, 33, 24, 8, 8, 13, 54, 12, 21, 11, 17, 84, 17, 63, 13, 42, 8, 30, 8, 16, 67, 51, 23, 13, 13, 12, 17, 85, 11, 30, 68, 34, 22, 59, 100, 56, 13, 14, 68, 7, 38, 39, 73, 65, 19, 29, 11, 51, 28, 12, 25, 33, 37, 2, 17, 14, 65, 18, 21, 40, 9, 9, 63, 43, 58, 10, 21, 7, 17, 30, 18, 33, 10, 13, 35, 59, 12, 138, 48, 29, 34, 7, 41, 15, 52, 11, 11, 11, 17, 34, 40, 26, 15, 61, 25, 19, 57, 13, 15, 10, 10, 26, 45, 102, 25, 57, 9, 10, 60, 10, 59, 45, 27, 62, 25, 9, 35, 7, 25, 24, 50, 64, 35, 37, 28, 15, 7, 7, 70, 14, 7, 16, 27, 44, 21, 53, 60, 24, 25, 7, 7, 23, 42, 29, 7, 32, 10, 17, 36, 23, 85, 6, 9, 20, 5, 41, 27, 74, 6, 51, 55, 13, 9, 91, 12, 14, 11, 8, 7, 22, 62, 5, 6, 16, 6, 13, 13, 11, 86, 53, 13, 18, 37, 30, 7, 10, 8, 90, 22, 33, 9, 36, 59, 38, 10, 28, 45, 33, 7, 14, 13, 28, 26, 4, 49, 27, 40, 55, 34, 42, 16, 43, 53, 32, 7, 19, 29, 12, 6, 43, 29, 71, 19, 33, 4, 19, 10, 6, 22, 38, 11, 7, 46, 7, 33, 7, 12, 76, 26, 31, 75, 32, 25, 20, 24, 21, 35, 36, 15, 22, 34, 69, 21, 40, 10, 23, 71, 13, 39, 122, 16, 32, 5, 77, 73, 55, 47, 58, 12, 27, 65, 27, 50, 44, 53, 5, 7, 8, 121, 16, 23, 17, 19, 30, 13, 10, 24, 36, 28, 76, 19, 9, 102, 43, 9, 9, 34, 35, 28, 28, 16, 54, 9, 14, 16, 9, 87, 11, 18, 12, 17, 48, 77, 15, 21, 31, 2, 18, 67, 6, 10, 17, 52, 8, 10, 57, 14, 17, 29, 17, 22, 47, 128, 13, 53, 72, 15, 16, 41, 33, 19, 7, 31, 33, 14, 25, 44, 6, 8, 121, 35, 5, 10, 50, 26, 29, 11, 24, 133, 14, 16, 72, 31, 151, 20, 31, 80, 50, 5, 5, 54, 15, 8, 18, 70, 31, 20, 28, 10, 17, 81, 36, 44, 13, 21, 11, 20, 32, 24, 32, 143, 13, 38, 31, 24, 7, 20, 7, 35, 28, 49, 19, 33, 15, 8, 26, 18, 19, 19, 14, 44, 37, 16, 31, 8, 98, 10, 8, 35, 104, 22, 32, 10, 53, 16, 16, 38, 28, 27, 33, 71, 35, 22, 41, 89, 47, 15, 19, 11, 9, 51, 51, 17, 35, 5, 73, 18, 110, 4, 14, 29, 37, 9, 26, 19, 44, 65, 10, 19, 28, 25, 16, 20, 13, 10, 11, 10, 19, 4, 73, 25, 8, 79, 11, 9, 70, 8, 13, 41, 59, 60, 18, 32, 15, 12, 118, 172, 27, 71, 45, 78, 7, 22, 19, 60, 17, 23, 115, 22, 10, 10, 95, 69, 22, 30, 28, 2, 14, 43, 14, 25, 44, 28, 9, 70, 17, 6, 12, 53, 10, 11, 12, 38, 16, 61, 15, 11, 11, 14, 27, 5, 10, 5, 5, 11, 25, 10, 11, 77, 11, 27, 176, 7, 10, 13, 38, 18, 10, 37, 62, 104, 64, 14, 78, 12, 93, 142, 6, 29, 17, 32, 53, 27, 19, 10, 10, 12, 22, 3, 34, 8, 20, 52, 71, 16, 37, 13, 3, 31, 56, 39, 10, 49, 11, 9, 8, 28, 9, 59, 7, 16, 18, 28, 7, 46, 45, 7, 5, 96, 12, 12, 23, 12, 35, 45, 24, 14, 25, 15, 29, 46, 29, 85, 30, 40, 12, 45, 9, 21, 7, 9, 38, 13, 16, 25, 13, 32, 37, 27, 32, 27, 40, 81]
iter_walksat02 = [15, 15, 18, 6, 3, 33, 10, 30, 15, 27, 18, 34, 9, 8, 9, 12, 15, 9, 11, 34, 4, 13, 20, 25, 17, 14, 14, 9, 10, 30, 10, 12, 5, 6, 11, 5, 9, 28, 11, 20, 23, 33, 38, 33, 26, 5, 11, 37, 24, 20, 18, 20, 5, 14, 14, 35, 10, 7, 12, 13, 10, 7, 26, 17, 12, 12, 4, 7, 5, 10, 15, 9, 11, 16, 16, 29, 18, 8, 8, 33, 16, 25, 37, 30, 30, 6, 14, 62, 5, 19, 17, 5, 8, 14, 15, 6, 9, 8, 25, 38, 17, 5, 4, 10, 6, 12, 20, 23, 13, 23, 8, 20, 16, 12, 10, 6, 25, 9, 14, 21, 11, 11, 10, 7, 38, 13, 50, 13, 16, 12, 23, 5, 17, 11, 7, 6, 15, 8, 8, 10, 12, 8, 14, 31, 17, 19, 21, 8, 13, 10, 7, 8, 27, 6, 14, 11, 12, 10, 31, 60, 13, 7, 9, 5, 7, 8, 3, 10, 12, 20, 12, 11, 7, 6, 23, 10, 21, 5, 13, 11, 36, 14, 37, 20, 30, 6, 7, 8, 26, 13, 32, 34, 13, 12, 6, 12, 14, 11, 7, 4, 16, 15, 13, 17, 54, 23, 6, 9, 9, 4, 7, 28, 15, 17, 15, 7, 21, 14, 13, 16, 5, 38, 4, 13, 9, 23, 15, 14, 14, 26, 13, 22, 5, 14, 11, 19, 29, 17, 7, 17, 14, 11, 5, 9, 7, 10, 7, 14, 15, 38, 31, 23, 16, 6, 11, 9, 23, 12, 19, 17, 25, 24, 15, 6, 8, 8, 25, 11, 20, 28, 16, 21, 5, 12, 22, 13, 29, 16, 9, 11, 11, 10, 8, 12, 9, 29, 28, 22, 8, 12, 17, 27, 18, 18, 7, 14, 35, 7, 4, 9, 9, 7, 17, 7, 11, 6, 7, 9, 8, 19, 35, 16, 8, 27, 14, 5, 12, 8, 44, 10, 25, 10, 16, 18, 6, 11, 7, 11, 26, 14, 15, 13, 6, 21, 31, 17, 20, 13, 28, 5, 24, 19, 11, 17, 12, 26, 14, 10, 11, 8, 13, 16, 21, 18, 6, 22, 11, 38, 12, 53, 12, 10, 5, 9, 20, 41, 57, 45, 36, 20, 10, 10, 26, 11, 18, 14, 13, 16, 10, 8, 20, 8, 8, 18, 7, 5, 16, 12, 18, 16, 21, 11, 7, 13, 24, 9, 10, 10, 7, 3, 21, 27, 12, 12, 12, 4, 10, 21, 7, 15, 17, 47, 15, 11, 9, 10, 37, 17, 16, 12, 5, 6, 21, 13, 6, 17, 47, 25, 6, 5, 22, 10, 12, 20, 29, 8, 8, 4, 7, 34, 6, 12, 20, 9, 8, 10, 6, 15, 43, 17, 12, 30, 11, 26, 10, 14, 44, 11, 3, 10, 14, 23, 11, 10, 13, 9, 6, 3, 12, 52, 26, 26, 10, 47, 22, 21, 13, 15, 44, 7, 17, 16, 15, 33, 15, 11, 22, 18, 14, 9, 8, 8, 21, 22, 11, 8, 20, 6, 10, 11, 38, 5, 15, 14, 31, 13, 15, 9, 8, 22, 16, 14, 18, 14, 5, 21, 18, 44, 9, 24, 26, 9, 7, 10, 9, 14, 15, 5, 59, 8, 21, 15, 13, 31, 10, 25, 10, 20, 15, 36, 14, 8, 17, 11, 9, 15, 13, 16, 7, 5, 24, 21, 16, 8, 7, 27, 24, 20, 9, 14, 9, 15, 10, 15, 28, 6, 17, 11, 7, 20, 31, 6, 4, 23, 42, 9, 31, 6, 11, 9, 15, 21, 15, 8, 6, 7, 7, 6, 21, 19, 16, 31, 16, 14, 31, 12, 12, 9, 24, 10, 14, 20, 11, 19, 7, 10, 23, 15, 13, 11, 19, 19, 29, 24, 21, 16, 37, 6, 29, 10, 8, 8, 17, 9, 4, 12, 26, 5, 21, 11, 12, 23, 12, 10, 15, 6, 11, 27, 9, 14, 15, 15, 8, 7, 14, 14, 20, 32, 9, 28, 29, 6, 6, 14, 13, 33, 11, 51, 6, 6, 11, 18, 15, 36, 17, 21, 8, 8, 14, 28, 10, 25, 30, 18, 14, 9, 12, 20, 23, 24, 10, 7, 7, 35, 12, 15, 25, 8, 17, 14, 12, 6, 5, 10, 15, 10, 7, 8, 13, 26, 20, 11, 10, 21, 33, 11, 9, 18, 16, 4, 12, 14, 23, 18, 11, 37, 10, 11, 31, 37, 22, 6, 15, 14, 11, 5, 13, 10, 27, 53, 24, 16, 10, 8, 12, 22, 13, 5, 10, 15, 9, 16, 20, 14, 37, 8, 13, 9, 24, 10, 18, 4, 7, 17, 26, 13, 31, 11, 9, 67, 15, 8, 13, 15, 13, 8, 14, 10, 13, 9, 28, 9, 3, 12, 24, 4, 15, 8, 14, 5, 12, 6, 5, 45, 16, 11, 13, 11, 22, 8, 18, 9, 9, 4, 21, 34, 40, 10, 9, 8, 5, 7, 6, 10, 19, 22, 15, 12, 36, 15, 16, 38, 9, 11, 9, 22, 12, 17, 8, 23, 15, 19, 35, 7, 5, 23, 19, 12, 38, 16, 18, 9, 11, 20, 7, 19, 14, 11, 7, 38, 28, 11, 12, 7, 12, 18, 23, 38, 9, 15, 11, 8, 15, 5, 11, 10, 20, 20, 11, 10, 16, 6, 14, 11, 21, 16, 47, 15, 8, 8, 37, 11, 8, 15, 24, 11, 19, 3, 10, 15, 35, 20, 13, 2, 12, 15, 9, 7, 8, 52, 4, 31, 24, 17, 32, 13, 9, 6, 26, 10, 18, 4, 8, 12, 14, 12, 13, 21, 8, 13, 19, 7, 6, 18, 10, 26, 9, 7, 26, 17, 24, 6, 7, 7, 21, 13, 4, 4, 4, 10, 7, 10, 11, 30, 16, 12, 14, 13, 18, 8, 3, 15, 11, 14, 13, 12, 13, 24, 19, 36, 15, 53, 57, 15, 9, 17, 21, 18, 16, 17, 10, 14, 32, 6, 10, 11, 17, 16, 11, 61, 15, 12, 8, 10, 13, 8, 17, 4, 16, 22, 9, 20, 12, 19, 10, 17, 15, 21, 21, 13, 25, 9, 4, 17, 15, 7, 5, 21, 12, 16]

def plot_rtd(iter_gwsat01, iter_gwsat02, iter_walksat01, iter_walksat02, run_gwsat01, run_gwsat02, run_walksat01, run_walksat02):
    
    _, ((ax1, ax2), (ax3, ax4), (ax5, ax6)) = plt.subplots(3, 2, figsize=(12,8))
    
    y = np.arange(1, len(iter_gwsat01)+1) / len(iter_gwsat01)

    ax1.plot(sorted(iter_gwsat01), y, linestyle='dotted', label='GWSAT uf20-01')
    ax1.plot(sorted(iter_gwsat02), y, linestyle='dotted', label='GWSAT uf20-02')
    ax1.plot(sorted(iter_walksat01), y, linestyle='dotted', label='WalkSAT uf20-01')
    ax1.plot(sorted(iter_walksat02), y, linestyle='dotted', label='WalkSAT uf20-02')
    ax1.grid(b=True, which='both', color='#666666', linestyle='-', alpha=0.1)
    ax1.set_title('RLD (Search Steps)')
    ax1.set_xlabel('Iterations')
    ax1.set_ylabel('P(Solve)')
    ax1.legend(loc='lower right', fontsize=8)

    ax2.plot(sorted(run_gwsat01), y, linestyle='dotted', label='GWSAT uf20-01')
    ax2.plot(sorted(run_gwsat02), y, linestyle='dotted', label='GWSAT uf20-02')
    ax2.plot(sorted(run_walksat01), y, linestyle='dotted', label='WalkSAT uf20-01')
    ax2.plot(sorted(run_walksat02), y, linestyle='dotted', label='WalkSAT uf20-02')
    ax2.grid(b=True, which='both', color='#666666', linestyle='-', alpha=0.1)
    ax2.set_title('RTD (Runtime)')
    ax2.set_xlabel('Runtime in µsec')
    ax2.set_ylabel('P(Solve)')
    ax2.legend(loc='lower right', fontsize=8)

    ax3.plot(sorted(iter_gwsat01), y, linestyle='dotted', label='GWSAT uf20-01')
    ax3.plot(sorted(iter_gwsat02), y, linestyle='dotted', label='GWSAT uf20-02')
    ax3.plot(sorted(iter_walksat01), y, linestyle='dotted', label='WalkSAT uf20-01')
    ax3.plot(sorted(iter_walksat02), y, linestyle='dotted', label='WalkSAT uf20-02')
    ax3.grid(b=True, which='both', color='#666666', linestyle='-', alpha=0.1)
    ax3.set_title('RLD (Search Steps) Semi Log')
    ax3.set_xlabel('Iterations')
    ax3.set_ylabel('P(Solve)')
    ax3.set_xscale('log')
    ax3.legend(loc='lower right', fontsize=8)

    ax4.plot(sorted(run_gwsat01), y, linestyle='dotted', label='GWSAT uf20-01')
    ax4.plot(sorted(run_gwsat02), y, linestyle='dotted', label='GWSAT uf20-02')
    ax4.plot(sorted(run_walksat01), y, linestyle='dotted', label='WalkSAT uf20-01')
    ax4.plot(sorted(run_walksat02), y, linestyle='dotted', label='WalkSAT uf20-02')
    ax4.grid(b=True, which='both', color='#666666', linestyle='-', alpha=0.1)
    ax4.set_title('RTD (Runtime) - Semi Log')
    ax4.set_xlabel('Runtime in µsec')
    ax4.set_ylabel('P(Solve)')
    ax4.set_xscale('log')
    ax4.legend(loc='lower right', fontsize=8)

    ax5.plot(sorted(iter_gwsat01), y, linestyle='dotted', label='GWSAT uf20-01')
    ax5.plot(sorted(iter_gwsat02), y, linestyle='dotted', label='GWSAT uf20-02')
    ax5.plot(sorted(iter_walksat01), y, linestyle='dotted', label='WalkSAT uf20-01')
    ax5.plot(sorted(iter_walksat02), y, linestyle='dotted', label='WalkSAT uf20-02')
    ax5.grid(b=True, which='both', color='#666666', linestyle='-', alpha=0.1)
    ax5.set_title('RLD (Search Steps) - Log-Log')
    ax5.set_xlabel('Iterations')
    ax5.set_ylabel('P(Solve)')
    ax5.set_xscale('log')
    ax5.set_yscale('log')
    ax5.legend(loc='lower right', fontsize=8)

    ax6.plot(sorted(run_gwsat01), y, linestyle='dotted', label='GWSAT uf20-01')
    ax6.plot(sorted(run_gwsat02), y, linestyle='dotted', label='GWSAT uf20-02')
    ax6.plot(sorted(run_walksat01), y, linestyle='dotted', label='WalkSAT uf20-01')
    ax6.plot(sorted(run_walksat02), y, linestyle='dotted', label='WalkSAT uf20-02')
    ax6.grid(b=True, which='both', color='#666666', linestyle='-', alpha=0.1)
    ax6.set_title('RTD (Runtime) - Log-Log')
    ax6.set_xlabel('Runtime in µsec')
    ax6.set_ylabel('P(Solve)')
    ax6.set_xscale('log')
    ax6.set_yscale('log')
    ax6.legend(loc='lower right', fontsize=8)

    plt.tight_layout()
    plt.savefig('./plot-rtd-all.png')
    plt.show()

plot_rtd(iter_gwsat01, iter_gwsat02, iter_walksat01, iter_walksat02, run_gwsat01, run_gwsat02, run_walksat01, run_walksat02)